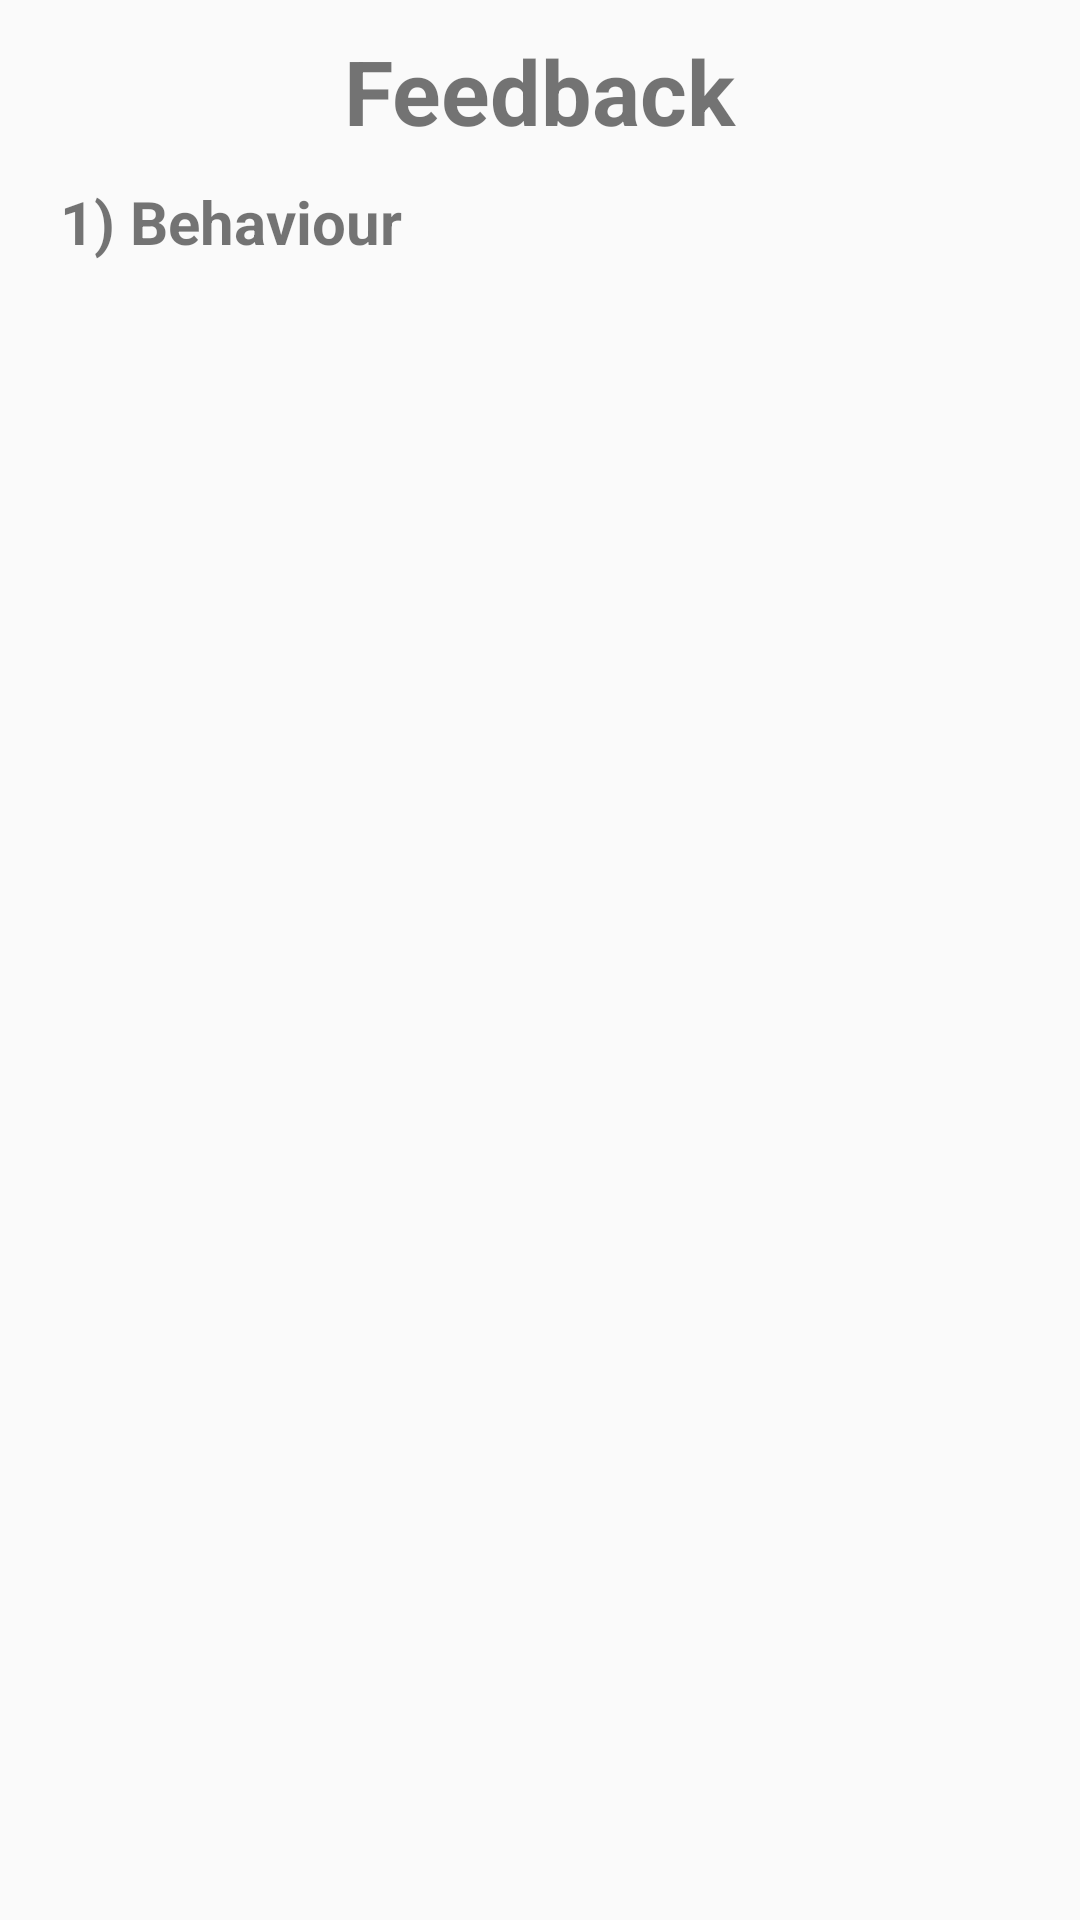

The Android layout XML behind this screen, and the referenced resources:
<!-- AndroidManifest.xml: application theme AppTheme -->
<!-- res/layout/dialog_operations_update_3.xml -->
<?xml version="1.0" encoding="utf-8"?>
<LinearLayout xmlns:android="http://schemas.android.com/apk/res/android"
    android:layout_width="wrap_content"
    android:orientation="vertical" android:layout_height="wrap_content">

    <TextView android:layout_width="wrap_content"
        android:layout_height="wrap_content"
        android:layout_gravity="center_horizontal"
        android:textSize="30dp"
        android:layout_marginTop="10dp"
        android:text="Feedback"
        android:textStyle="bold"
        ></TextView>
    <TextView
    android:layout_width="wrap_content"
    android:layout_height="match_parent"
    android:text="1) Behaviour"
        android:textStyle="bold"
        android:layout_marginLeft="20dp"
        android:layout_marginTop ="10dp"
        android:textSize="20dp"/>

    <RadioGroup
        android:layout_width="wrap_content"
        android:layout_height="wrap_content"
        android:orientation="horizontal"
        android:layout_marginLeft="10dp"
        android:id="@+id/RadioBehaviour">
        <RadioButton
            android:layout_width="wrap_content"
            android:layout_height="wrap_content"
            android:text="Rude"
            android:layout_margin="10dp"/>
        <RadioButton
            android:layout_width="wrap_content"
            android:layout_height="wrap_content"
            android:layout_margin="10dp"
            android:text="Polite"/>
        <RadioButton
            android:layout_width="wrap_content"
            android:layout_height="wrap_content"
            android:layout_margin="10dp"
            android:text="Ok"/>
    </RadioGroup>
    
    <EditText android:id="@+id/textComments"
        android:layout_width="match_parent"
        android:layout_height="150dp"
        android:hint="Please enter Comments"
        android:layout_marginLeft="20dp"
        android:layout_marginRight="20dp"
        />
</LinearLayout>
<!-- resources referenced by this layout -->
<resources>
  <style name="AppTheme" parent="Theme.AppCompat.Light.DarkActionBar">
          
          <item name="colorPrimary">@color/colorPrimary</item>
          <item name="colorPrimaryDark">@color/colorPrimaryDark</item>
          <item name="colorAccent">@color/colorAccent</item>
      </style>
  <!-- not gathered from this repository: default colours our renderer supplied (Android Studio template values) -->
  <color name="colorPrimary">#FF6200EE</color>
  <color name="colorPrimaryDark">#FF3700B3</color>
  <color name="colorAccent">#FF03DAC5</color>
</resources>
